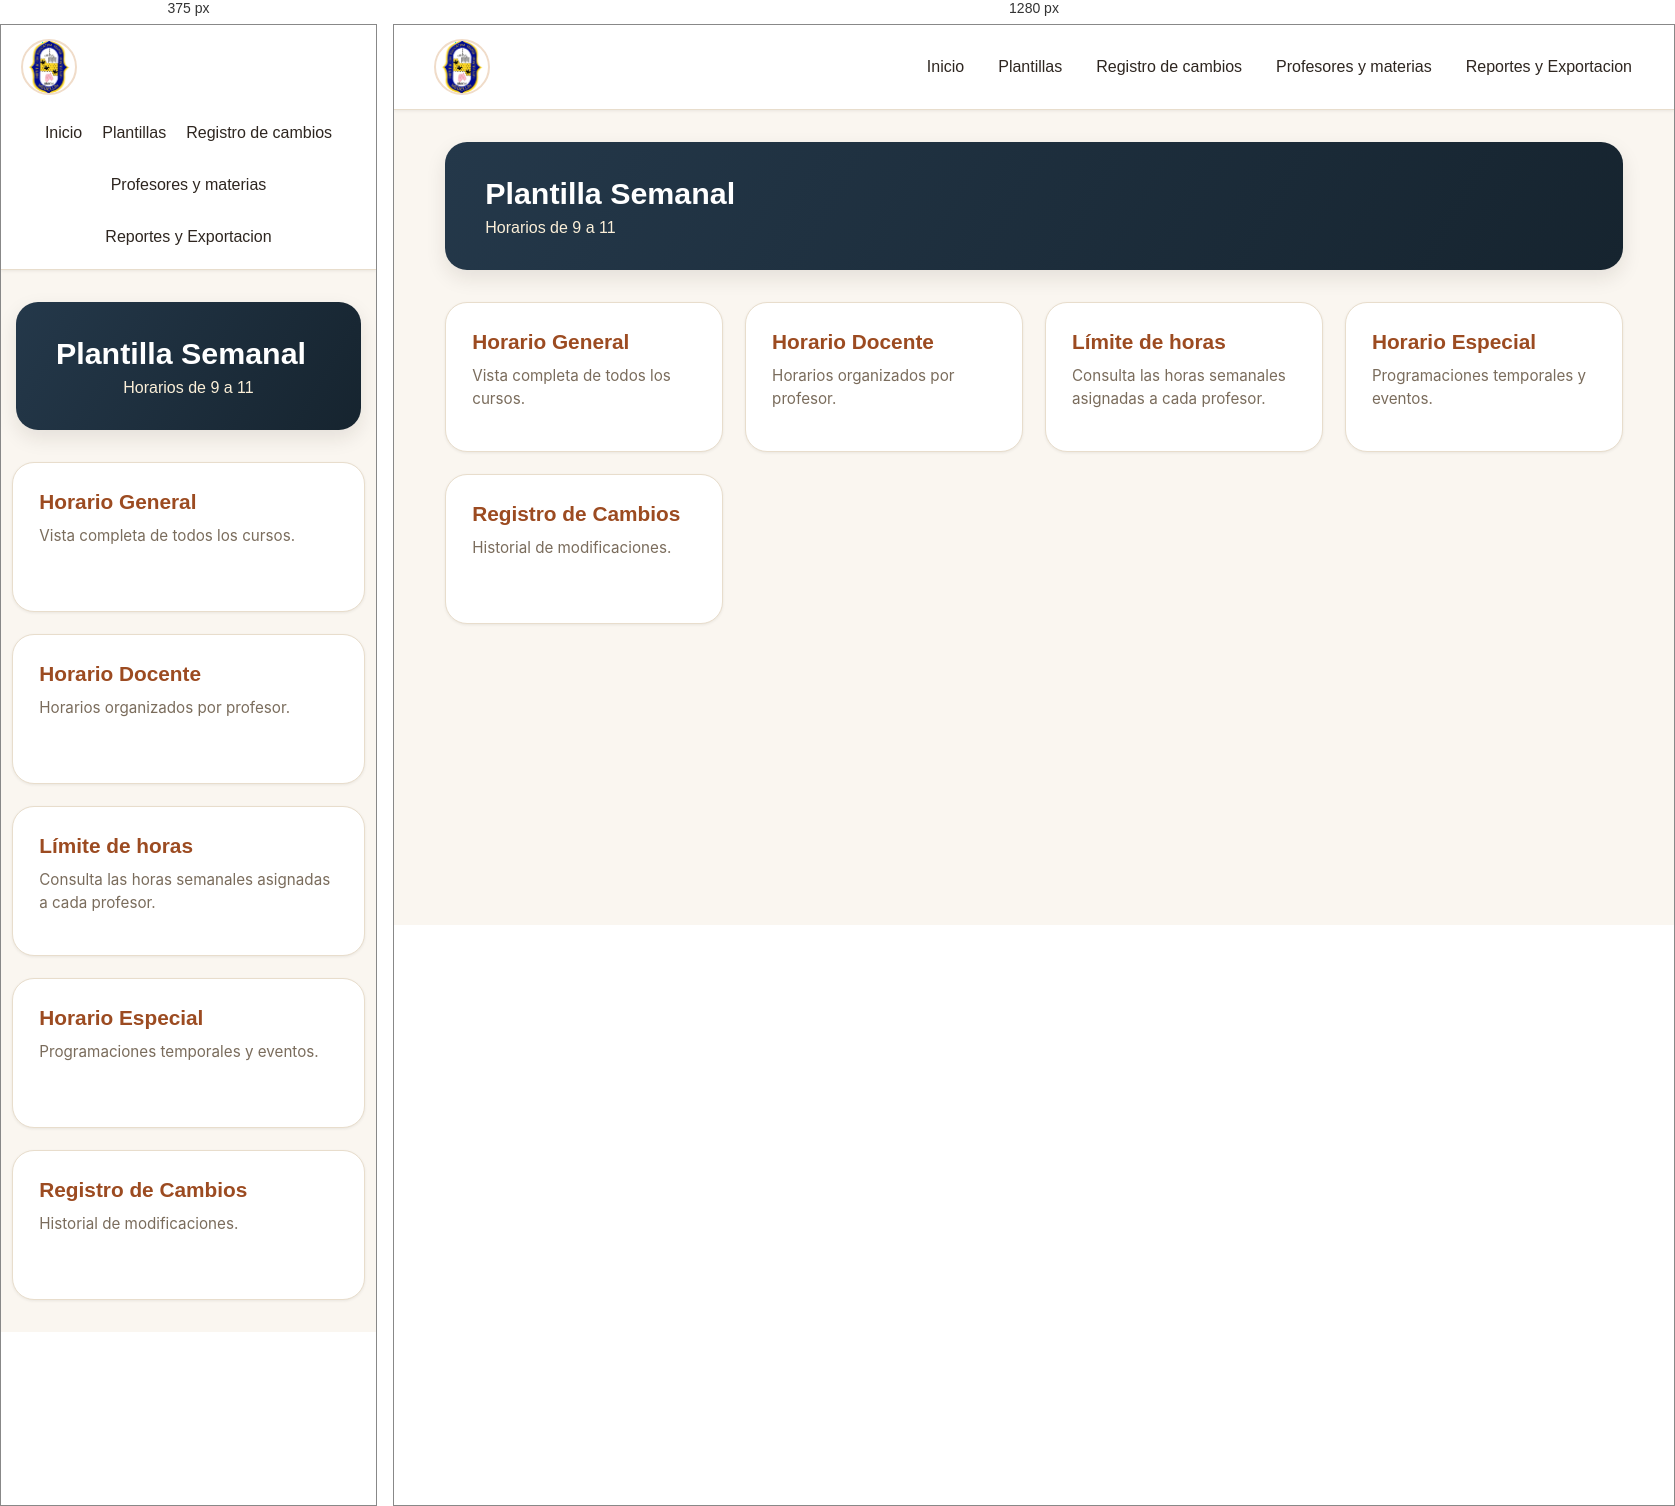
Rendered at 375 px and 1280 px, left to right.

<!-- file: Plantillas.html -->
<!DOCTYPE html>
<html lang="en">
<head>
    <meta charset="UTF-8">
    <meta name="viewport" content="width=device-width, initial-scale=1.0">
    <title>Document</title>
    <link rel="stylesheet" href="../../style/horario.css">
</head>
<body class="parte4">

    <header class="ini3">

       <img src="../../public/Img/2036escudob.png" class="logo">

       <nav>
           <a href="../home/Inicio.html">Inicio</a>
           <a href="../plantillas/Plantillas.html">Plantillas</a>
           <a href="../registro/Registro.html">Registro de cambios</a>
           <a href="../profesores_materias/Profesores_y_materias.html">Profesores y materias</a>
             <a href="../reportes/reportes_exportacion.html">Reportes y Exportacion</a>
        </nav>

    </header>

    <div class="cajas">

        <div class="caja1">
                <h1>
                    Plantilla Semanal
                </h1>

                <h3>
                    Horarios de 9 a 11
                </h3>

        </div>

        <div class="contenedor-plantillas">

            <div class="panel-horarios">

                <div class="tarjeta-horario" onclick="window.location.href='horarioGeneral.html'" style="cursor:pointer;">
                  <h3 class="titulo-horario">Horario General</h3>
                  <p class="descripcion-horario">Vista completa de todos los cursos.</p>
                </div>

                <div class="tarjeta-horario" onclick="window.location.href='horarioDocente.html'" style="cursor:pointer;">
                    <h3 class="titulo-horario">Horario Docente</h3>
                    <p class="descripcion-horario">Horarios organizados por profesor.</p>
                </div>

                <div class="tarjeta-horario" onclick="window.location.href='LimiteHoras.html'" style="cursor:pointer;">
                    <h3 class="titulo-horario">Límite de horas</h3>
                    <p class="descripcion-horario">Consulta las horas semanales asignadas a cada profesor.</p>
                </div>

               <div class="tarjeta-horario" onclick="window.location.href='HorarioEspecial.html'" style="cursor:pointer;">
                  <h3 class="titulo-horario">Horario Especial</h3>
                  <p class="descripcion-horario">Programaciones temporales y eventos.</p>
               </div>

                    <div class="tarjeta-horario" onclick="window.location.href='../registro/Registro.html'" style="cursor:pointer;">
                       <h3 class="titulo-horario">Registro de Cambios</h3>
                       <p class="descripcion-horario">Historial de modificaciones.</p>
                    </div>

            </div>

        </div>

    </div>

    <script src="../../script/api.js"></script>
    <script src="../../script/auth.js"></script>

</body>
</html>

/* @media block from horario.css */
@media (max-width: 720px){
  .ini3, header{
    padding: 14px 20px;
  }

  .ini3 nav{
    gap: 16px;
    justify-content: center;
    width: 100%;
  }

  .inicio, .caja1, .hero, .oscuro{
    flex-direction: column;
    text-align: center;
  }

  .card{
    width: 100%;
  }

  .contenedor-horario, .contenido, .main,
  .formulario, .contenedor, .contenedor-plantillas{
    width: 94%;
  }
}